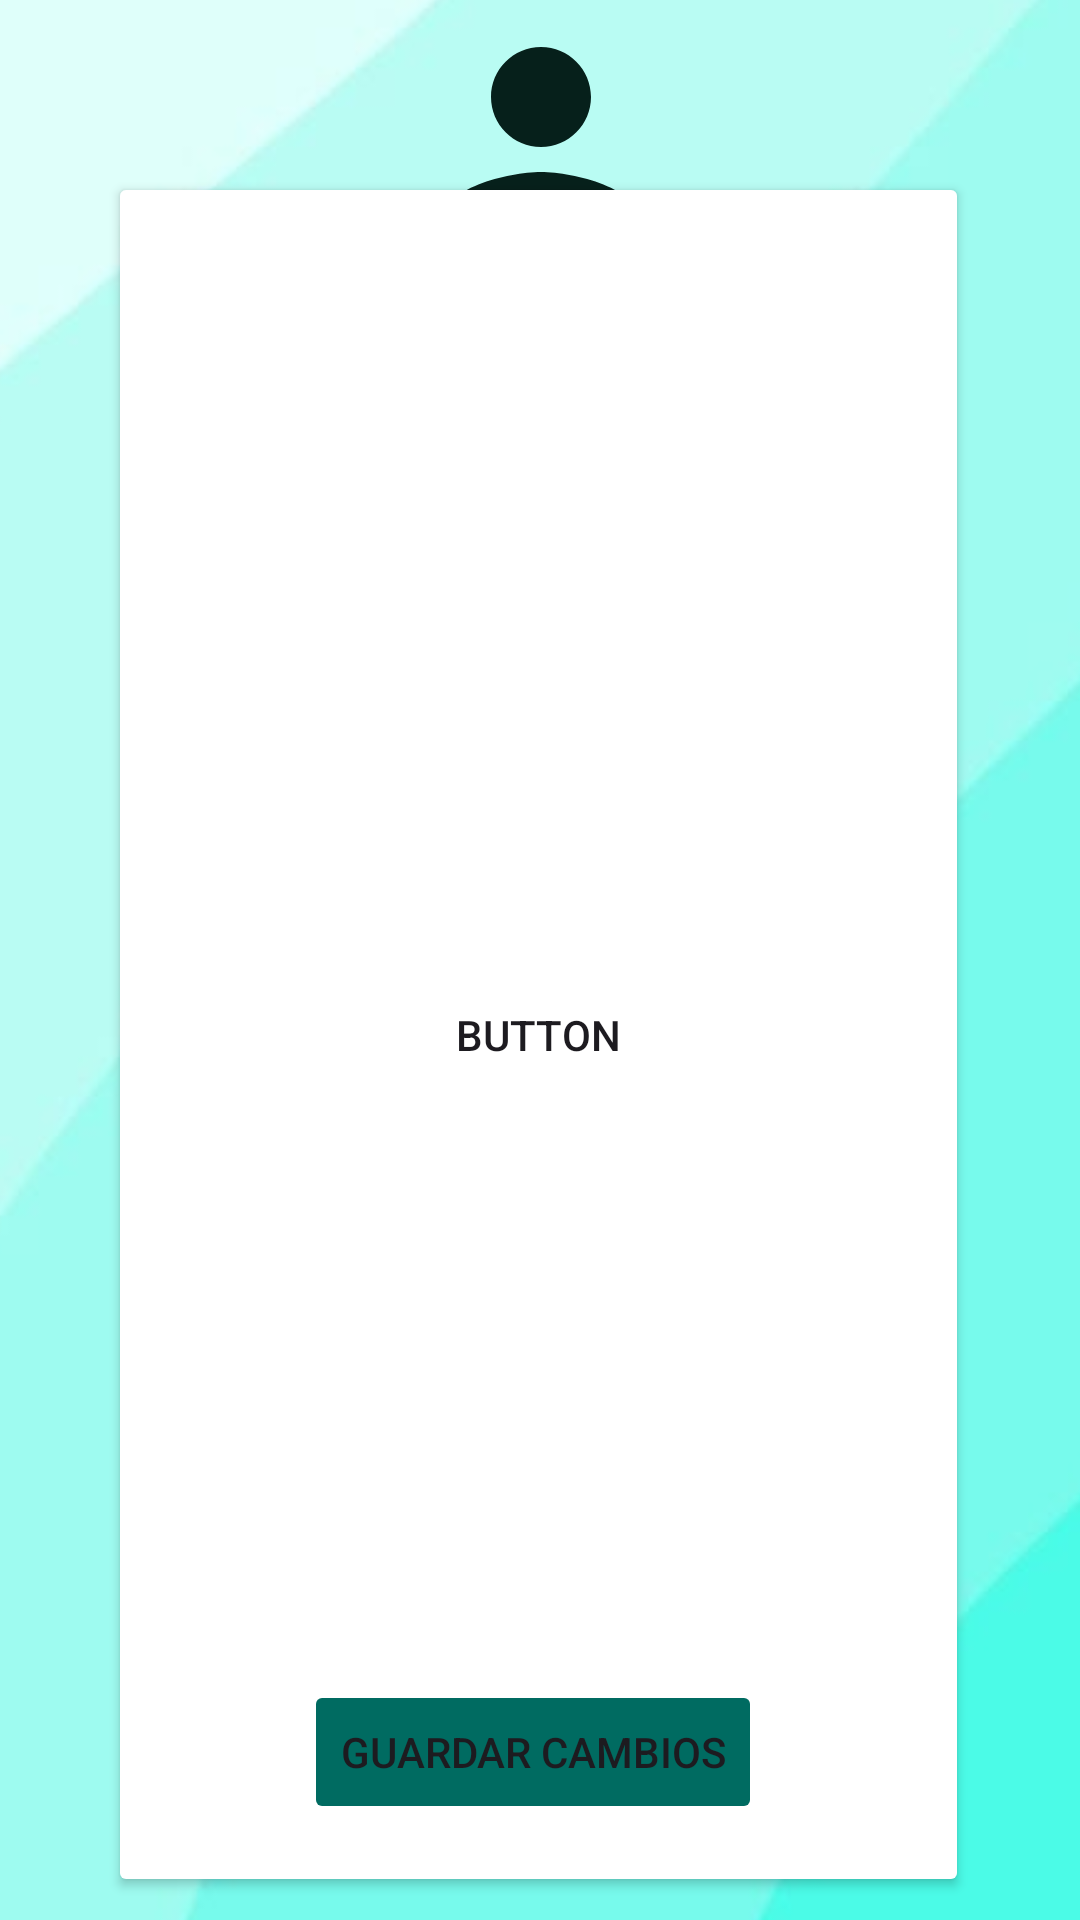

Layout XML and referenced resources for this Android screen:
<!-- AndroidManifest.xml: application theme Theme.Hats -->
<!-- res/layout/fragment_perfil.xml -->
<?xml version="1.0" encoding="utf-8"?>
<androidx.constraintlayout.widget.ConstraintLayout xmlns:android="http://schemas.android.com/apk/res/android"
    xmlns:app="http://schemas.android.com/apk/res-auto"
    xmlns:tools="http://schemas.android.com/tools"
    android:layout_width="match_parent"
    android:layout_height="match_parent"
    tools:context=".fragment_perfil">

    <ImageView
        android:id="@+id/imgubi"
        android:layout_width="607dp"
        android:layout_height="1286dp"
        android:src="@drawable/fondo_android"
        app:layout_constraintBottom_toBottomOf="parent"
        app:layout_constraintEnd_toEndOf="parent"
        app:layout_constraintHorizontal_bias="0.27"
        app:layout_constraintStart_toStartOf="parent"
        app:layout_constraintTop_toTopOf="parent"
        app:layout_constraintVertical_bias="0.567" />

    <ImageView
        android:id="@+id/imageView6"
        android:layout_width="151dp"
        android:layout_height="100dp"
        android:layout_marginTop="16dp"
        android:src="@drawable/baseline_person_24"
        app:layout_constraintBottom_toTopOf="@+id/txtnombres_p"
        app:layout_constraintEnd_toEndOf="parent"
        app:layout_constraintStart_toStartOf="parent"
        app:layout_constraintTop_toTopOf="parent"
        app:layout_constraintVertical_bias="0.326" />

    <Button
        android:id="@+id/btn_fondop1"
        android:layout_width="287dp"
        android:layout_height="575dp"
        android:backgroundTint="#FFFFFF"
        android:text="Button"
        app:cornerRadius="14dp"
        app:layout_constraintBottom_toBottomOf="parent"
        app:layout_constraintEnd_toEndOf="parent"
        app:layout_constraintHorizontal_bias="0.495"
        app:layout_constraintStart_toStartOf="parent"
        app:layout_constraintTop_toTopOf="parent"
        app:layout_constraintVertical_bias="0.882"
        app:strokeColor="#5F0909" />

    <EditText
        android:id="@+id/txtnombres_p"
        android:layout_width="250dp"
        android:layout_height="63dp"
        android:layout_marginBottom="20dp"
        android:backgroundTint="#A8A8A8"
        android:ems="10"
        android:hint="Nombres"
        android:inputType="text"
        android:textColor="#0B3E2A"
        android:textColorLink="#FF7777"
        app:layout_constraintBottom_toTopOf="@+id/txtapellidos_p"
        app:layout_constraintEnd_toEndOf="parent"
        app:layout_constraintStart_toStartOf="parent" />

    <EditText
        android:id="@+id/txtapellidos_p"
        android:layout_width="250dp"
        android:layout_height="63dp"
        android:layout_marginBottom="20dp"
        android:backgroundTint="#8E8E8E"
        android:ems="10"
        android:hint="Apellidos"
        android:inputType="text"
        android:textColor="#0B3E2A"
        android:textColorLink="#FF7777"
        app:layout_constraintBottom_toTopOf="@+id/txtfecha_p"
        app:layout_constraintEnd_toEndOf="parent"
        app:layout_constraintHorizontal_bias="0.496"
        app:layout_constraintStart_toStartOf="parent" />

    <EditText
        android:id="@+id/txtfecha_p"
        android:layout_width="250dp"
        android:layout_height="63dp"
        android:layout_marginBottom="20dp"
        android:ems="10"
        android:hint="Fecha de nacimiento"
        android:inputType="text"
        android:textColor="#0B3E2A"
        android:textColorLink="#FF7777"
        app:layout_constraintBottom_toTopOf="@+id/txttelefono_p"
        app:layout_constraintEnd_toEndOf="parent"
        app:layout_constraintHorizontal_bias="0.503"
        app:layout_constraintStart_toStartOf="parent" />

    <EditText
        android:id="@+id/txtCorreo_p"
        android:layout_width="250dp"
        android:layout_height="63dp"
        android:layout_marginBottom="20dp"
        android:backgroundTint="#A2A2A2"
        android:ems="10"
        android:hint="Correo"
        android:inputType="text"
        android:textColor="#0B3E2A"
        android:textColorLink="#FF7777"
        app:layout_constraintBottom_toTopOf="@+id/txtdui_p"
        app:layout_constraintEnd_toEndOf="parent"
        app:layout_constraintStart_toStartOf="parent" />

    <Button
        android:id="@+id/button"
        android:layout_width="wrap_content"
        android:layout_height="wrap_content"
        android:layout_marginBottom="32dp"
        android:backgroundTint="#006B61"
        android:text="Guardar cambios"
        app:layout_constraintBottom_toBottomOf="parent"
        app:layout_constraintEnd_toEndOf="parent"
        app:layout_constraintHorizontal_bias="0.488"
        app:layout_constraintStart_toStartOf="parent" />

    <EditText
        android:id="@+id/txtdui_p"
        android:layout_width="250dp"
        android:layout_height="63dp"
        android:layout_marginBottom="20dp"
        android:ems="10"
        android:hint="Dui"
        android:inputType="number"
        android:textColorLink="#FF7777"
        app:layout_constraintBottom_toTopOf="@+id/button"
        app:layout_constraintEnd_toEndOf="parent"
        app:layout_constraintHorizontal_bias="0.496"
        app:layout_constraintStart_toStartOf="parent" />

    <EditText
        android:id="@+id/txttelefono_p"
        android:layout_width="250dp"
        android:layout_height="63dp"
        android:layout_marginBottom="20dp"
        android:ems="10"
        android:hint="Telefono"
        android:inputType="number"
        android:textColorLink="#FF7777"
        app:layout_constraintBottom_toTopOf="@+id/txtCorreo_p"
        app:layout_constraintEnd_toEndOf="parent"
        app:layout_constraintHorizontal_bias="0.497"
        app:layout_constraintStart_toStartOf="parent" />

</androidx.constraintlayout.widget.ConstraintLayout>
<!-- resources referenced by this layout -->
<resources>
  <!-- drawable baseline_person_24 (drawable) -->
  <vector xmlns:android="http://schemas.android.com/apk/res/android" android:height="24dp" android:tint="#06201B" android:viewportHeight="24" android:viewportWidth="24" android:width="24dp">
        
      <path android:fillColor="@android:color/white" android:pathData="M12,12c2.21,0 4,-1.79 4,-4s-1.79,-4 -4,-4 -4,1.79 -4,4 1.79,4 4,4zM12,14c-2.67,0 -8,1.34 -8,4v2h16v-2c0,-2.66 -5.33,-4 -8,-4z"/>
      
  </vector>
  <!-- drawable fondo_android: jpg bitmap (drawable, 12853 bytes) -->
  <style name="Theme.Hats" parent="Base.Theme.Hats" />
  <style name="Base.Theme.Hats" parent="Theme.Material3.DayNight">
          
          
      </style>
</resources>
